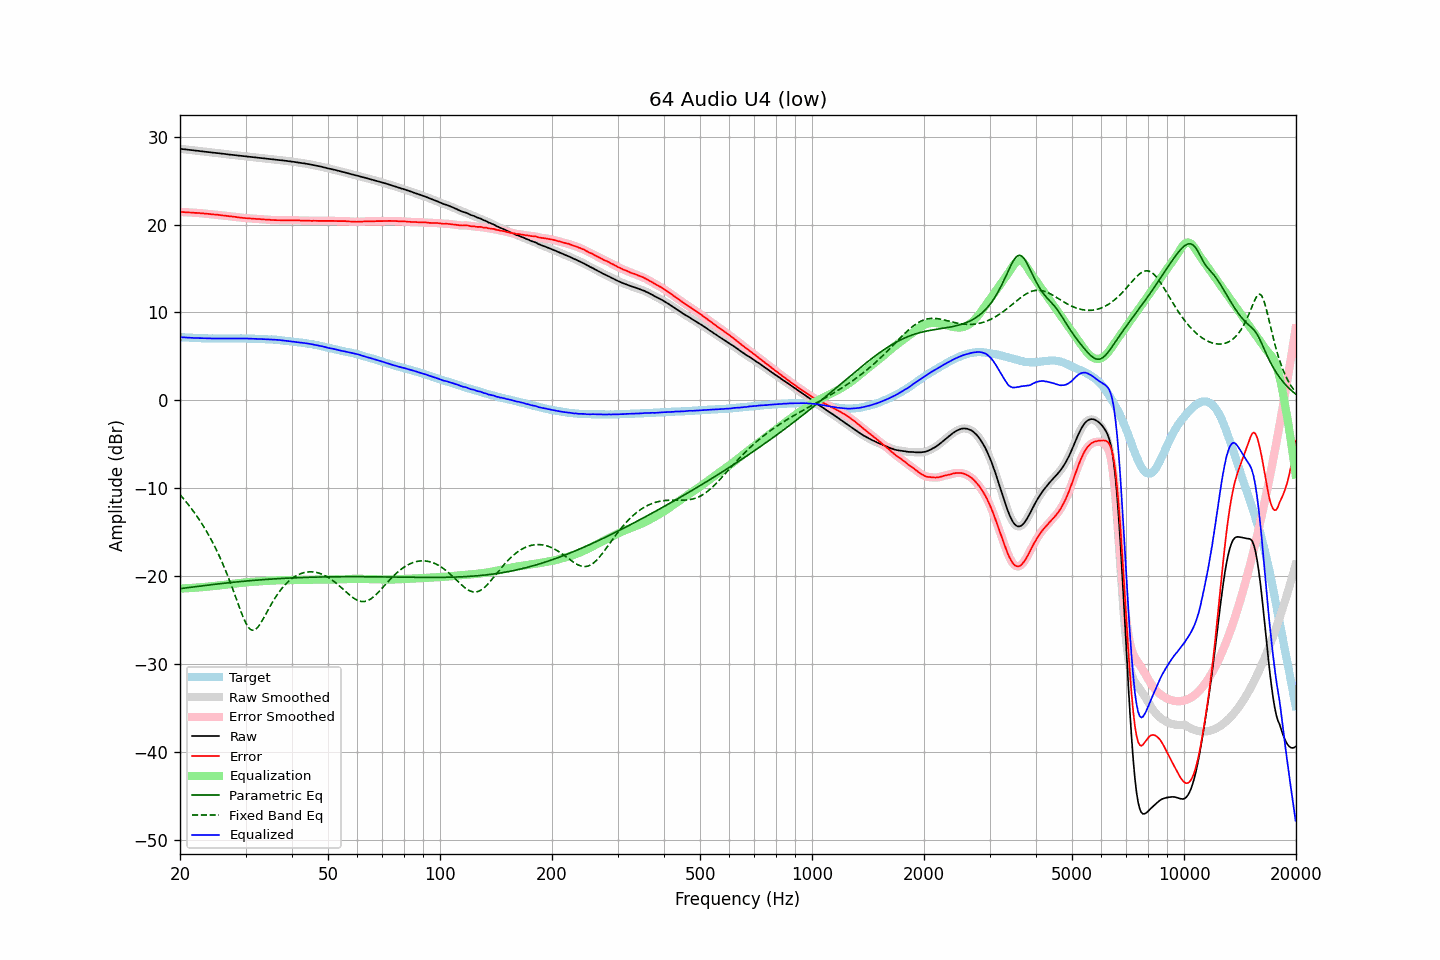

The table this chart was drawn from, first rows:
frequency, raw, error, smoothed, error_smoothed, equalization, parametric_eq, fixed_band_eq, equalized_raw, equalized_smoothed, target
20.00, 28.62, 21.44, 28.62, 21.44, -21.44, -21.44, -10.75, 7.18, 7.18, 7.18
20.20, 28.60, 21.43, 28.60, 21.43, -21.43, -21.42, -10.95, 7.17, 7.17, 7.17
20.40, 28.58, 21.42, 28.58, 21.42, -21.42, -21.40, -11.17, 7.16, 7.16, 7.16
20.61, 28.56, 21.41, 28.56, 21.41, -21.41, -21.37, -11.38, 7.15, 7.15, 7.15
20.81, 28.54, 21.41, 28.54, 21.41, -21.40, -21.35, -11.61, 7.14, 7.14, 7.13
21.02, 28.52, 21.40, 28.52, 21.40, -21.39, -21.33, -11.83, 7.13, 7.13, 7.12
21.23, 28.50, 21.39, 28.50, 21.38, -21.38, -21.30, -12.07, 7.12, 7.12, 7.11
21.44, 28.48, 21.36, 28.48, 21.36, -21.37, -21.28, -12.31, 7.11, 7.11, 7.12
21.66, 28.45, 21.35, 28.45, 21.35, -21.36, -21.26, -12.55, 7.10, 7.10, 7.10
21.87, 28.43, 21.33, 28.43, 21.33, -21.34, -21.23, -12.81, 7.09, 7.09, 7.10
22.09, 28.41, 21.33, 28.41, 21.33, -21.33, -21.21, -13.06, 7.08, 7.08, 7.08
22.31, 28.39, 21.32, 28.39, 21.32, -21.31, -21.19, -13.33, 7.08, 7.08, 7.07
22.54, 28.37, 21.31, 28.37, 21.30, -21.30, -21.16, -13.60, 7.07, 7.07, 7.06
22.76, 28.34, 21.28, 28.34, 21.29, -21.29, -21.14, -13.88, 7.05, 7.06, 7.06
22.99, 28.32, 21.27, 28.32, 21.27, -21.27, -21.12, -14.17, 7.05, 7.05, 7.05
23.22, 28.30, 21.26, 28.30, 21.25, -21.25, -21.10, -14.47, 7.05, 7.04, 7.04
23.45, 28.28, 21.23, 28.28, 21.24, -21.24, -21.07, -14.77, 7.04, 7.04, 7.05
23.69, 28.26, 21.22, 28.26, 21.22, -21.22, -21.05, -15.08, 7.04, 7.04, 7.04
23.92, 28.24, 21.21, 28.24, 21.20, -21.20, -21.03, -15.40, 7.04, 7.04, 7.03
24.16, 28.22, 21.18, 28.22, 21.18, -21.18, -21.01, -15.74, 7.04, 7.04, 7.04
24.40, 28.20, 21.16, 28.20, 21.16, -21.17, -20.98, -16.08, 7.03, 7.03, 7.04
24.65, 28.18, 21.15, 28.18, 21.15, -21.15, -20.96, -16.43, 7.03, 7.03, 7.03
24.89, 28.16, 21.13, 28.16, 21.13, -21.13, -20.94, -16.79, 7.03, 7.03, 7.03
25.14, 28.14, 21.12, 28.14, 21.11, -21.11, -20.92, -17.17, 7.03, 7.03, 7.02
25.39, 28.11, 21.09, 28.11, 21.09, -21.09, -20.90, -17.55, 7.02, 7.02, 7.02
25.65, 28.09, 21.07, 28.09, 21.07, -21.07, -20.88, -17.95, 7.02, 7.02, 7.02
25.91, 28.07, 21.05, 28.07, 21.05, -21.05, -20.86, -18.36, 7.02, 7.02, 7.02
26.16, 28.05, 21.02, 28.05, 21.03, -21.03, -20.84, -18.78, 7.02, 7.02, 7.03
26.43, 28.03, 21.01, 28.03, 21.00, -21.00, -20.82, -19.22, 7.03, 7.02, 7.02
26.69, 28.00, 20.98, 28.00, 20.98, -20.98, -20.80, -19.67, 7.02, 7.02, 7.02
26.96, 27.98, 20.96, 27.98, 20.96, -20.96, -20.78, -20.13, 7.02, 7.02, 7.02
27.23, 27.96, 20.94, 27.96, 20.94, -20.94, -20.76, -20.61, 7.02, 7.02, 7.02
27.50, 27.94, 20.92, 27.94, 20.92, -20.92, -20.74, -21.09, 7.02, 7.02, 7.02
27.77, 27.92, 20.89, 27.92, 20.90, -20.89, -20.72, -21.59, 7.03, 7.03, 7.03
28.05, 27.90, 20.88, 27.90, 20.87, -20.87, -20.70, -22.09, 7.03, 7.03, 7.02
28.33, 27.88, 20.85, 27.88, 20.85, -20.85, -20.68, -22.60, 7.03, 7.03, 7.03
28.62, 27.86, 20.83, 27.86, 20.83, -20.83, -20.67, -23.10, 7.03, 7.03, 7.03
28.90, 27.84, 20.80, 27.84, 20.80, -20.81, -20.65, -23.60, 7.03, 7.03, 7.04
29.19, 27.82, 20.78, 27.82, 20.78, -20.79, -20.63, -24.09, 7.03, 7.04, 7.04
29.48, 27.80, 20.77, 27.80, 20.76, -20.77, -20.61, -24.56, 7.03, 7.03, 7.03
29.78, 27.78, 20.75, 27.78, 20.75, -20.75, -20.60, -24.99, 7.03, 7.03, 7.03
30.08, 27.75, 20.72, 27.75, 20.73, -20.73, -20.58, -25.37, 7.02, 7.03, 7.03
30.38, 27.73, 20.72, 27.73, 20.71, -20.71, -20.56, -25.69, 7.02, 7.02, 7.01
30.68, 27.71, 20.70, 27.71, 20.70, -20.70, -20.55, -25.94, 7.01, 7.01, 7.01
30.99, 27.69, 20.68, 27.69, 20.68, -20.68, -20.53, -26.10, 7.01, 7.01, 7.01
31.30, 27.67, 20.66, 27.67, 20.66, -20.67, -20.52, -26.18, 7.00, 7.00, 7.01
31.61, 27.65, 20.65, 27.65, 20.65, -20.66, -20.50, -26.17, 6.99, 6.99, 7.00
31.93, 27.63, 20.65, 27.63, 20.64, -20.64, -20.49, -26.08, 6.99, 6.99, 6.98
32.24, 27.62, 20.63, 27.62, 20.64, -20.63, -20.47, -25.92, 6.99, 6.99, 6.99
32.57, 27.60, 20.63, 27.60, 20.63, -20.62, -20.46, -25.69, 6.98, 6.98, 6.97
32.89, 27.58, 20.61, 27.58, 20.61, -20.61, -20.44, -25.43, 6.97, 6.97, 6.97
33.22, 27.56, 20.60, 27.56, 20.60, -20.60, -20.43, -25.13, 6.96, 6.96, 6.96
33.55, 27.54, 20.58, 27.54, 20.58, -20.59, -20.42, -24.80, 6.95, 6.95, 6.96
33.89, 27.52, 20.57, 27.52, 20.57, -20.57, -20.40, -24.47, 6.95, 6.95, 6.95
34.23, 27.50, 20.57, 27.50, 20.56, -20.56, -20.39, -24.13, 6.94, 6.94, 6.93
34.57, 27.48, 20.55, 27.48, 20.55, -20.55, -20.38, -23.80, 6.93, 6.93, 6.93
34.92, 27.45, 20.54, 27.46, 20.54, -20.53, -20.37, -23.47, 6.92, 6.92, 6.91
35.27, 27.44, 20.51, 27.44, 20.52, -20.52, -20.35, -23.15, 6.92, 6.91, 6.93
35.62, 27.42, 20.52, 27.42, 20.51, -20.52, -20.34, -22.84, 6.90, 6.90, 6.90
35.97, 27.40, 20.50, 27.40, 20.50, -20.51, -20.33, -22.54, 6.89, 6.89, 6.90
... 635 more rows
